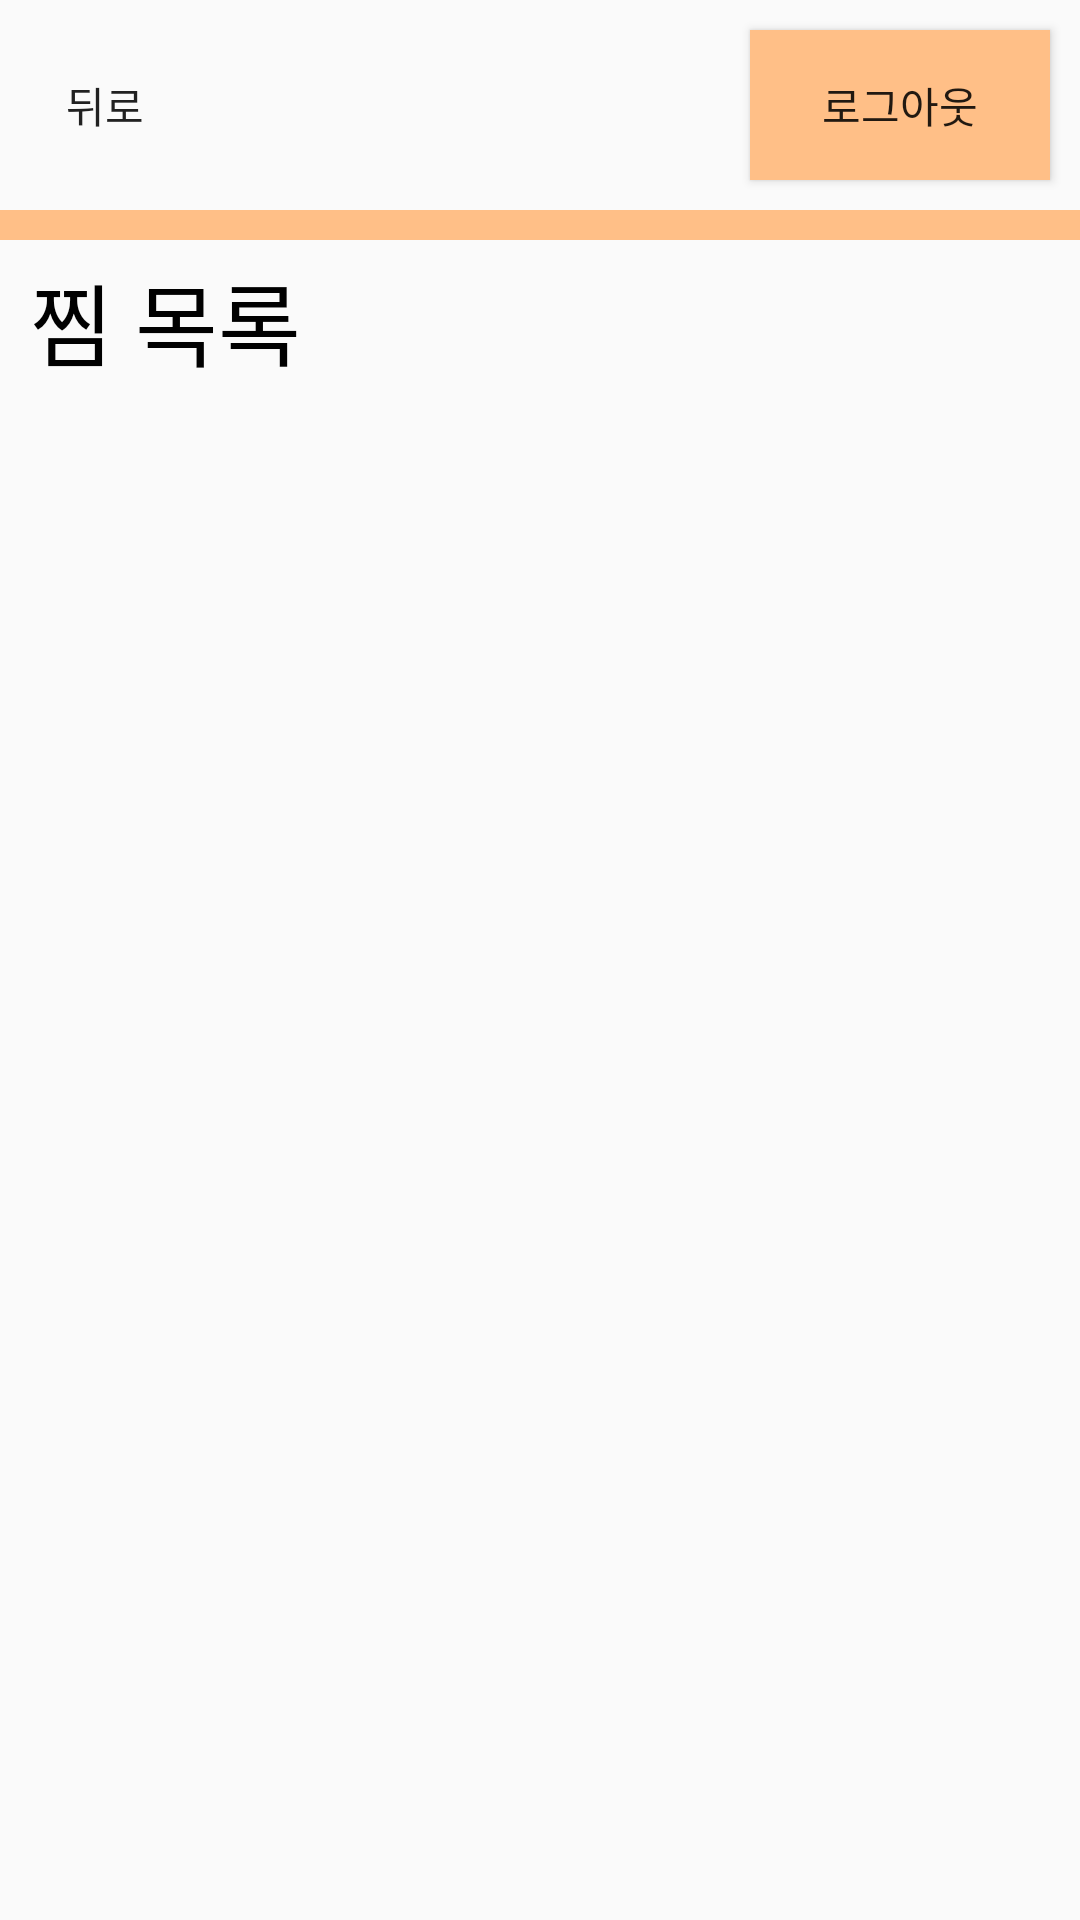

This screen was rendered from an Android layout file. Write that file and the resources it references.
<!-- AndroidManifest.xml: application theme Theme.FestivalProject -->
<!-- res/layout/fragment_user_fragment3.xml -->
<?xml version="1.0" encoding="utf-8"?>
<ScrollView xmlns:android="http://schemas.android.com/apk/res/android"
    xmlns:tools="http://schemas.android.com/tools"
    android:layout_width="match_parent"
    android:layout_height="match_parent"
    android:orientation="vertical"
    tools:context=".HomePackage.User_fragment"
    android:fillViewport="true">

      <RelativeLayout
          android:orientation="vertical"
          android:layout_width="match_parent"
          android:layout_height="wrap_content">

            <RelativeLayout
                android:id="@+id/user_relative2"
                android:layout_width="match_parent"
                android:layout_height="wrap_content"
                android:orientation="vertical">

                  <Button
                      android:background="@drawable/back_button_shape"
                      android:id="@+id/user_back"
                      android:layout_width="50dp"
                      android:layout_height="50dp"
                      android:layout_marginStart="10dp"
                      android:layout_marginTop="10dp"
                      android:layout_marginEnd="10dp"
                      android:layout_marginBottom="10dp"
                      android:text="뒤로" />
                  <Button
                      android:id="@+id/user_logout"
                      android:layout_width="100dp"
                      android:layout_height="50dp"
                      android:layout_alignParentEnd="true"
                      android:layout_margin="10dp"
                      android:background="@color/mainColor"
                      android:text="로그아웃" />

            </RelativeLayout>

            <TextView
                android:id="@+id/user_line"
                android:layout_width="match_parent"
                android:layout_height="10dp"
                android:layout_below="@+id/user_relative2"
                android:background="@color/mainColor" />

            <TextView
                android:id="@+id/user_favorite"
                android:layout_width="match_parent"
                android:layout_height="wrap_content"
                android:layout_below="@+id/user_line"
                android:layout_marginTop="5dp"
                android:layout_marginLeft="10dp"
                android:text="찜 목록"
                android:textColor="#000000"
                android:textSize="30dp" />
            <androidx.recyclerview.widget.RecyclerView
                android:layout_below="@+id/user_favorite"
                android:id="@+id/user_recycler"
                android:layout_width="match_parent"
                android:layout_height="match_parent"
                android:overScrollMode="never"
                android:visibility="visible">
            </androidx.recyclerview.widget.RecyclerView>
      </RelativeLayout>

</ScrollView>
<!-- resources referenced by this layout -->
<resources>
  <color name="mainColor">#FFBF87</color>
  <style name="Theme.FestivalProject" parent="Theme.AppCompat.DayNight.DarkActionBar">
          
          <item name="colorPrimary">@color/purple_500</item>
          <item name="colorPrimaryVariant">@color/purple_700</item>
          <item name="colorOnPrimary">@color/white</item>
          
          <item name="colorSecondary">@color/teal_200</item>
          <item name="colorSecondaryVariant">@color/teal_700</item>
          <item name="colorOnSecondary">@color/black</item>
          
          <item name="android:statusBarColor" tools:targetApi="l">?attr/colorPrimaryVariant</item>
          
          <item name="windowNoTitle">true</item>
          <item name="android:windowFullscreen">true</item>
          <item name="windowActionBar">false</item>
  
      </style>
  <color name="purple_500">#FF6200EE</color>
  <color name="purple_700">#FF3700B3</color>
  <color name="white">#FFFFFFFF</color>
  <color name="teal_200">#FF03DAC5</color>
  <color name="teal_700">#FF018786</color>
  <color name="black">#FF000000</color>
</resources>
